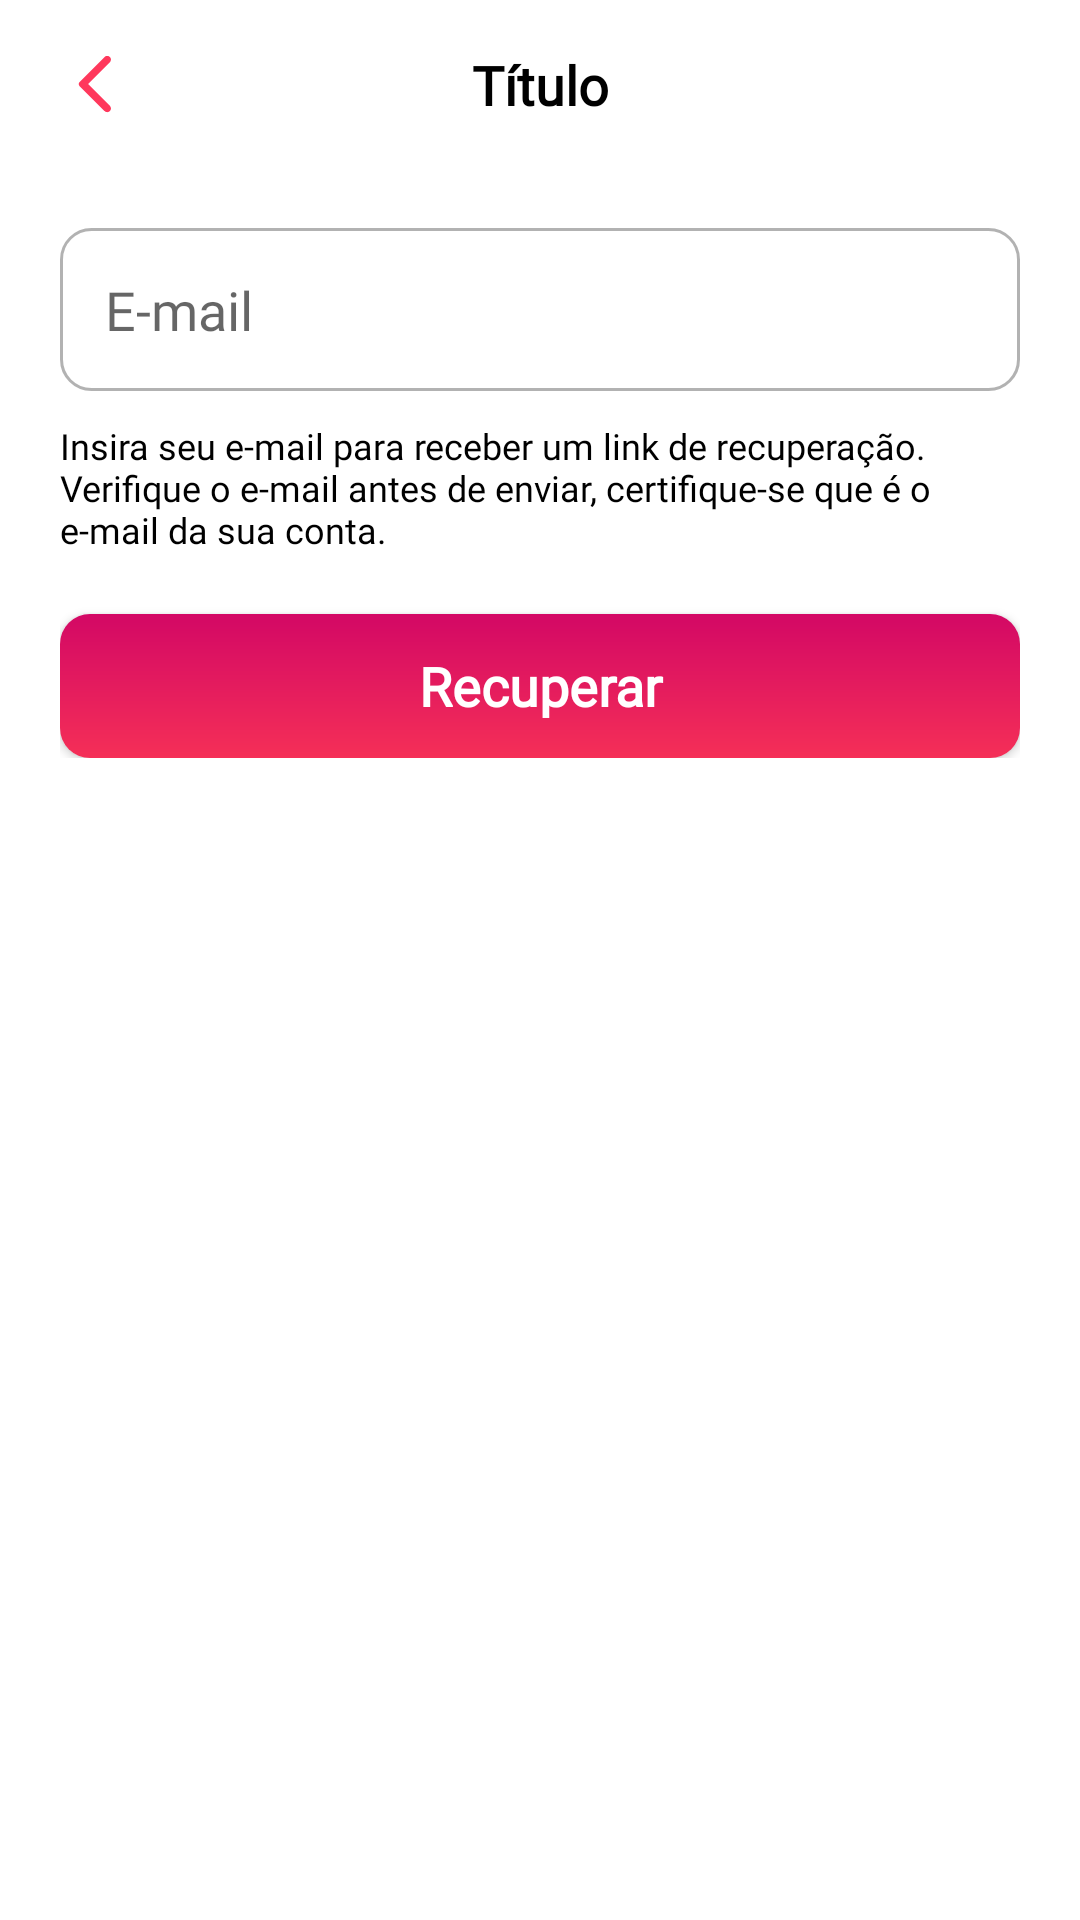

Produce the Android XML layout that renders to this screen, including the resource entries it uses.
<!-- AndroidManifest.xml: application theme Theme.CasaPorTemporada -->
<!-- res/layout/activity_recuperar_senha.xml -->
<?xml version="1.0" encoding="utf-8"?>
<androidx.constraintlayout.widget.ConstraintLayout xmlns:android="http://schemas.android.com/apk/res/android"
    xmlns:app="http://schemas.android.com/apk/res-auto"
    xmlns:tools="http://schemas.android.com/tools"
    android:layout_width="match_parent"
    android:layout_height="match_parent"
    tools:context=".activity.authentication.RecuperarSenhaActivity">

    <ScrollView
        android:layout_width="match_parent"
        android:layout_height="match_parent"
        android:fillViewport="true"
        app:layout_constraintBottom_toBottomOf="parent"
        app:layout_constraintEnd_toEndOf="parent"
        app:layout_constraintStart_toStartOf="parent"
        app:layout_constraintTop_toTopOf="parent">

        <androidx.constraintlayout.widget.ConstraintLayout
            android:layout_width="match_parent"
            android:layout_height="100dp">

            <include
                android:id="@+id/include"
                layout="@layout/toolbar_voltar"
                app:layout_constraintEnd_toEndOf="parent"
                app:layout_constraintStart_toStartOf="parent"
                app:layout_constraintTop_toTopOf="parent" />

            <LinearLayout
                android:layout_width="match_parent"
                android:layout_height="wrap_content"
                android:gravity="top"
                android:orientation="vertical"
                android:padding="20dp"
                app:layout_constraintEnd_toEndOf="parent"
                app:layout_constraintStart_toStartOf="parent"
                app:layout_constraintTop_toBottomOf="@+id/include">

                <LinearLayout
                    android:layout_width="match_parent"
                    android:layout_height="wrap_content"
                    android:background="@drawable/bg_input"
                    android:orientation="vertical">

                    <EditText
                        android:id="@+id/edit_email"
                        android:layout_width="match_parent"
                        android:layout_height="wrap_content"
                        android:background="@android:color/transparent"
                        android:hint="E-mail"
                        android:padding="15dp"
                        android:textColor="@color/black" />


                </LinearLayout>

                <TextView
                    android:layout_width="wrap_content"
                    android:layout_height="match_parent"
                    android:text="@string/recuperar_conta"
                    android:textColor="@color/black"
                    android:textSize="12sp"
                    android:layout_marginVertical="10dp"/>

                <android.widget.Button
                    android:layout_width="match_parent"
                    android:layout_height="wrap_content"
                    android:layout_marginTop="10dp"
                    android:background="@drawable/bg_button"
                    android:fontFamily="@font/airbnb_cereal"
                    android:text="Recuperar"
                    android:onClick="recuperarSenha"
                    android:textAllCaps="false"
                    android:textColor="@color/white"
                    android:textFontWeight="700"
                    android:textSize="18sp" />

                <ProgressBar
                    android:id="@+id/progress_bar"
                    android:layout_width="wrap_content"
                    android:layout_height="wrap_content"
                    android:visibility="gone"
                    tools:visibility="visible"
                    android:layout_gravity="center"
                    android:layout_margin="10dp"/>

            </LinearLayout>

        </androidx.constraintlayout.widget.ConstraintLayout>



    </ScrollView>

</androidx.constraintlayout.widget.ConstraintLayout>
<!-- res/layout/toolbar_voltar.xml (included above) -->
<?xml version="1.0" encoding="utf-8"?>
<androidx.constraintlayout.widget.ConstraintLayout xmlns:android="http://schemas.android.com/apk/res/android"
    xmlns:app="http://schemas.android.com/apk/res-auto"
    android:layout_width="match_parent"
    android:layout_height="?actionBarSize"
    xmlns:tools="http://schemas.android.com/tools">

    <ImageButton
        android:id="@+id/btn_voltar"
        android:layout_width="wrap_content"
        android:layout_height="wrap_content"
        android:layout_marginStart="20dp"
        android:background="@android:color/transparent"
        android:src="@drawable/ic_voltar"
        app:layout_constraintBottom_toBottomOf="parent"
        app:layout_constraintStart_toStartOf="parent"
        app:layout_constraintTop_toTopOf="parent" />

    <TextView
        android:id="@+id/titulo_pagina"
        android:layout_width="wrap_content"
        android:layout_height="wrap_content"
        tools:text="Título"
        android:textColor="@color/black"
        android:textFontWeight="900"
        android:textSize="18sp"
        app:layout_constraintBottom_toBottomOf="parent"
        app:layout_constraintEnd_toEndOf="parent"
        app:layout_constraintStart_toStartOf="parent"
        app:layout_constraintTop_toTopOf="parent" />

</androidx.constraintlayout.widget.ConstraintLayout>
<!-- resources referenced by this layout -->
<resources>
  <color name="black">#FF000000</color>
  <color name="white">#FFFFFFFF</color>
  <!-- drawable bg_button (drawable) -->
  <?xml version="1.0" encoding="utf-8"?>
  <shape xmlns:android="http://schemas.android.com/apk/res/android"
      android:shape="rectangle">
  
      <corners android:radius="10dp"/>
      <gradient android:startColor="#F52F57" android:endColor="#D30865" android:angle="90" />
  </shape>
  <!-- drawable bg_input (drawable) -->
  <?xml version="1.0" encoding="utf-8"?>
  <shape xmlns:android="http://schemas.android.com/apk/res/android"
      android:shape="rectangle">
  
      <corners android:radius="10dp"/>
      <solid android:color="@color/white"/>
      <stroke android:width="1dp" android:color="#4D000000"/>
  </shape>
  <!-- drawable ic_voltar (drawable) -->
  <vector android:autoMirrored="true" android:height="24dp"
      android:tint="@color/cor_principal" android:viewportHeight="24"
      android:viewportWidth="24" android:width="24dp" xmlns:android="http://schemas.android.com/apk/res/android">
      <path android:fillColor="@android:color/white"  android:pathData="M16.62,2.99c-0.49,-0.49 -1.28,-0.49 -1.77,0L6.54,11.3c-0.39,0.39 -0.39,1.02 0,1.41l8.31,8.31c0.49,0.49 1.28,0.49 1.77,0s0.49,-1.28 0,-1.77L9.38,12l7.25,-7.25c0.48,-0.48 0.48,-1.28 -0.01,-1.76z"/>
  </vector>
  <string name="recuperar_conta">Insira seu e-mail para receber um link de recuperação. Verifique o e-mail antes de enviar, certifique-se que é o e-mail da sua conta.</string>
  <style name="Theme.CasaPorTemporada" parent="Theme.MaterialComponents.Light.NoActionBar">
          <item name="fontFamily">@font/airbnb_cereal</item>
          <item name="font">@font/airbnb_cereal</item>
          
          <item name="colorPrimary">@color/cor_principal</item>
          <item name="colorPrimaryVariant">@color/cor_principal</item>
          <item name="colorOnPrimary">@color/white</item>
          
          <item name="colorSecondary">@color/cor_secundaria</item>
          <item name="colorSecondaryVariant">@color/cor_secundaria</item>
          <item name="colorOnSecondary">@color/black</item>
          
          <item name="android:statusBarColor">@color/white</item>
          <item name="android:windowLightStatusBar">true</item>
          
      </style>
  <color name="cor_principal">#FF385C</color>
  <color name="cor_secundaria">#FF3E96</color>
</resources>
